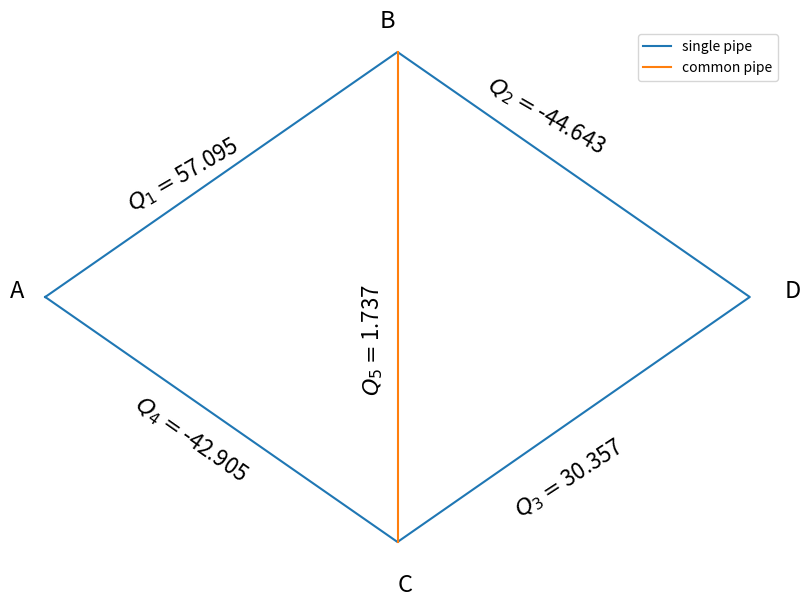
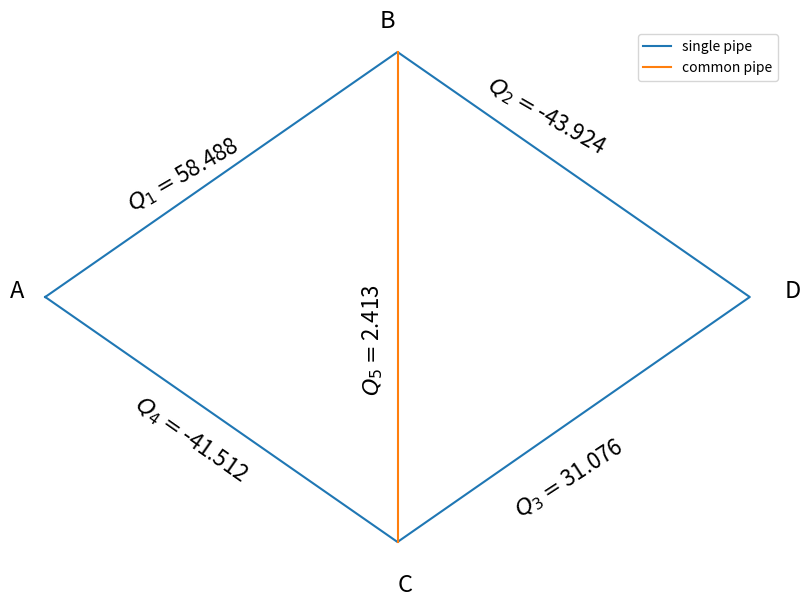

Write the Python code that produced these figures, in order.
import matplotlib.pyplot as plt
import numpy as np

def draw_network(x,y,x1,y1,q):
    
    
    fig=plt.figure(figsize=(10,7))
    ax = fig.add_subplot()
    plt.plot(x,y,label='single pipe')
    plt.plot(x1,y1,label='common pipe')
    ax.text(-0.2,2,'A',fontsize=17)
    ax.text(2,-0.4,'C',fontsize=17)
    ax.text(4.2,2,'D',fontsize=17)
    ax.text(1.9,4.2,'B',fontsize=17)
    
    plt.text(0.5,2.7, '$Q_1=$'+str(q[0]), fontsize=16,rotation=30, rotation_mode='anchor')
    plt.text(2.5,3.7, '$Q_2=$'+str(q[1]), fontsize=16,rotation=330, rotation_mode='anchor')
    plt.text(2.7,0.2, '$Q_3=$'+str(q[2]), fontsize=16,rotation=33, rotation_mode='anchor')
    plt.text(0.5,1.1, '$Q_4=$'+str(q[3]), fontsize=16,rotation=325, rotation_mode='anchor')
    plt.text(1.9,1.2, '$Q_5=$'+str(q[4]), fontsize=16,rotation=90, rotation_mode='anchor')
    plt.legend(loc='best')
    plt.axis('off')
    plt.show()
    
np.r1=[1,3,2]
np.r2=[2,1,3]
value_of_r1=3
np.dn= [100,-25,-75,0]
a= np.dn[0]/2
c1=(a+np.dn[1])/2
d=-a   
c2=-c1
b=c1
e=-(c1-d+np.dn[3])
np.dp2=[b,e,c2]

np.dp1=[60,15,-40]
np.dp2=[20,-55,-15]
for i in range(1,3):
    
    np.rqsx=np.multiply(np.r1,np.dp1)
    np.rqs1=np.multiply(np.rqsx,np.dp1)
    
    np.ratio1= np.divide(np.rqs1,np.dp1)
    np.ratio1=np.absolute(np.ratio1)
    for ii in range(3):
        if np.dp1[ii]<0:
            np.rqs1[ii]=-np.rqs1[ii]
     
    np.rqsx=np.multiply(np.r2,np.dp2)
    np.rqs2=np.multiply(np.rqsx,np.dp2)
    np.ratio2= np.divide(np.rqs2,np.dp2)
    np.ratio2=np.absolute(np.ratio2)    
    for ii in range(3):
        if np.dp2[ii]<0:
            np.rqs2[ii]=-np.rqs2[ii]
    dis1=np.sum(np.rqs1)
    dis2=np.sum(np.rqs2)
    
    
    corr1=-(dis1/(2*np.sum(np.ratio1)))
    corr2=-(dis2/(2*np.sum(np.ratio2)))
    np.dp1=np.dp1+corr1
    np.dp2=np.dp2+corr2

    np.dp1[1]=np.dp1[0]+np.dn[1]-np.dp2[0]
    np.dp2[2]=-np.dp1[1]
    
    np.q=[np.dp1[0],np.dp2[1],np.dp2[0],np.dp1[2],np.dp1[1]]
    np.q=np.around(np.q,decimals=3)
    
    draw_network([0,2,4,2,0],[2,0,2,4,2],[2,2],[0,4],np.q)
    
     
print(np.dp1)
print(np.dp2)    

